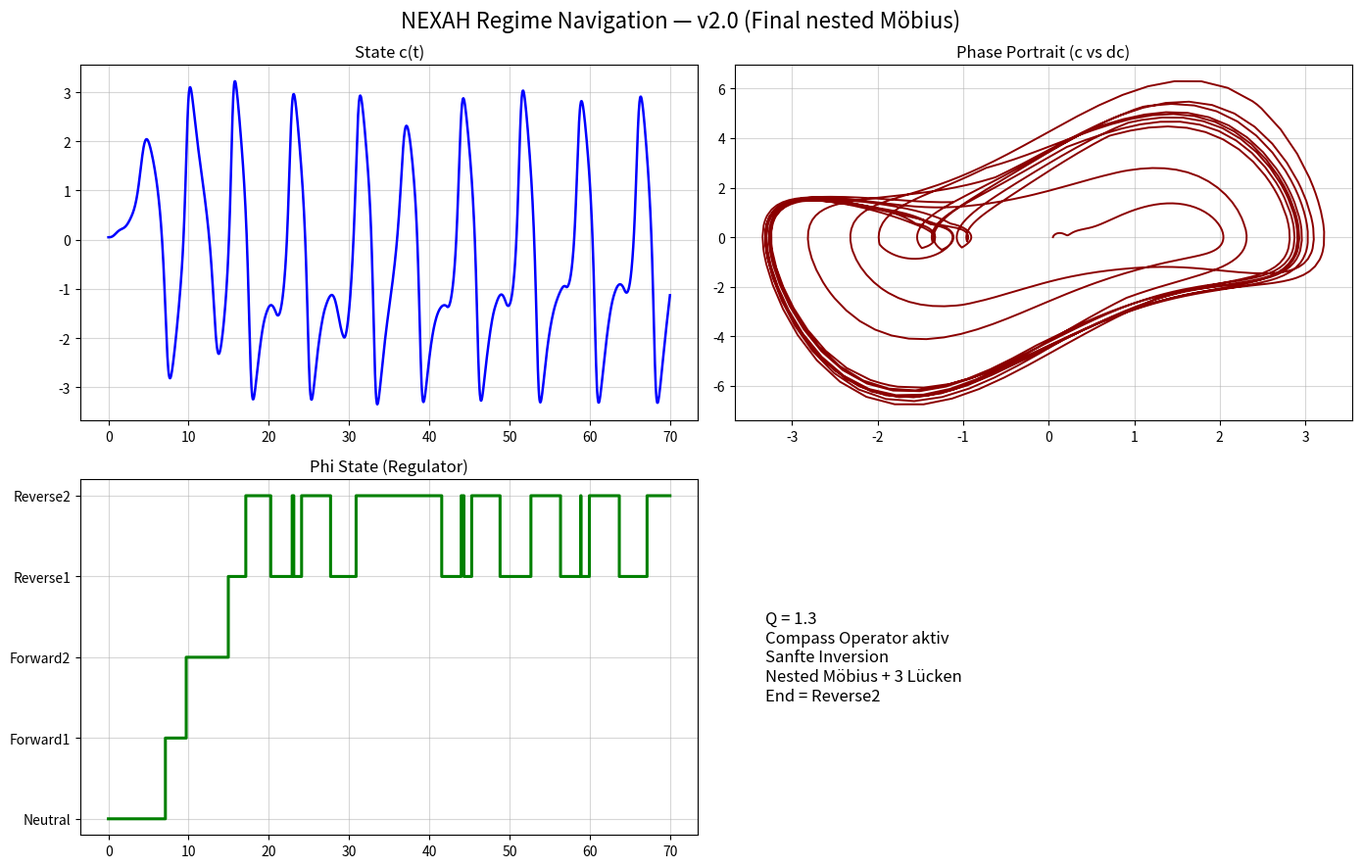

The matplotlib source for this figure: (Note: this script raises an exception after producing the figure.)
"""
NEXAH Regime Navigation ODE — Version 2.0 (Final Geometry)
Starkes orange-rot-gelb Band + nested Möbius + klare 3 Lücken
"""

import numpy as np
from scipy.integrate import solve_ivp
import matplotlib.pyplot as plt

PHI_NAMES = ["Neutral", "Forward1", "Forward2", "Reverse1", "Reverse2"]

def nexah_regime_ode(t, x, params):
    c, dc, phi_idx = x
    phi = int(phi_idx)

    # 1. Field Flow
    field_force = -0.35 * c * (c**2 - 1.0) + 0.92 * dc

    # 2. P-Drive
    p_drive = [0.0, 0.85, 1.48, -1.0, -1.7][phi]

    # 3. Starke Kuramoto-Kopplung
    q = params.get('Q', 1.3)
    coupling = 1.0 + 0.9 * q
    kuramoto = 0.0
    for i in range(5):
        delta = (phi - i) / 5.0
        kuramoto += coupling * np.sin(2 * np.pi * delta)

    # 4. Van der Pol (für starken nested Effekt)
    vdp_force = 0.62 * dc * (1.0 - c**2) if params.get('use_vdp', True) else 0.0

    # 5. Compass Operator (stark Möbius-Coil)
    angle = 2 * np.pi * t / 4.2 + phi * 1.0
    compass_op = 0.48 * np.sin(angle) * np.cos(angle * 1.618)

    # 6. Sanfte Inversion (Bass-Schlüssel)
    inversion = 1.0
    if phi >= 3:
        inversion = 0.45 + 0.55 * np.tanh((phi - 2.5) * 3.0)

    # 7. Phi-Wechsel (fein + Oszillation Reverse1 ↔ Reverse2)
    drift = abs(dc)
    d_phi = 0.0
    if drift > 2.1 and phi < 4:
        d_phi = 0.95
    elif drift < 0.55 and phi > 0:
        d_phi = -0.75
    elif phi == 3 and 0.8 < drift < 1.7:
        d_phi = 0.4 * np.sin(2 * np.pi * t / 1.5)

    d_c  = dc
    d_dc = (field_force + p_drive + kuramoto + vdp_force + compass_op) * inversion

    return [d_c, d_dc, d_phi]

if __name__ == "__main__":
    print("🚀 NEXAH Regime ODE v2.0 — Final Geometry (nested Möbius + 3 Lücken)")
    
    params = {'Q': 1.3, 'use_vdp': True}
    x0 = [0.05, 0.0, 0]

    sol = solve_ivp(
        fun=lambda t, x: nexah_regime_ode(t, x, params),
        t_span=(0, 70),
        y0=x0,
        method='RK45',
        rtol=1e-6,
        max_step=0.05
    )

    t = sol.t
    c = sol.y[0]
    dc = sol.y[1]
    phi_idx = np.round(sol.y[2]).astype(int).clip(0, 4)

    print(f"✅ Fertig — End Phi = {PHI_NAMES[phi_idx[-1]]}")

    fig, axs = plt.subplots(2, 2, figsize=(14, 9))
    fig.suptitle("NEXAH Regime Navigation — v2.0 (Final nested Möbius)", fontsize=16)

    axs[0,0].plot(t, c, color='blue', linewidth=1.8)
    axs[0,0].set_title("State c(t)")
    axs[0,0].grid(True, alpha=0.5)

    axs[0,1].plot(c, dc, color='darkred', linewidth=1.4)
    axs[0,1].set_title("Phase Portrait (c vs dc)")
    axs[0,1].grid(True, alpha=0.5)

    axs[1,0].plot(t, phi_idx, color='green', drawstyle='steps-post', linewidth=2.2)
    axs[1,0].set_title("Phi State (Regulator)")
    axs[1,0].set_yticks(range(5))
    axs[1,0].set_yticklabels(PHI_NAMES)
    axs[1,0].grid(True, alpha=0.5)

    axs[1,1].axis('off')
    axs[1,1].text(0.05, 0.5, 
                  f"Q = {params['Q']}\n"
                  f"Compass Operator aktiv\n"
                  f"Sanfte Inversion\n"
                  f"Nested Möbius + 3 Lücken\n"
                  f"End = {PHI_NAMES[phi_idx[-1]]}", 
                  fontsize=12, va='center')

    plt.tight_layout()
    plt.savefig("core_odes/nexah_regime_test_v20.png", dpi=250, bbox_inches='tight')
    print("📸 Plot gespeichert als: core_odes/nexah_regime_test_v20.png")
    plt.show()
